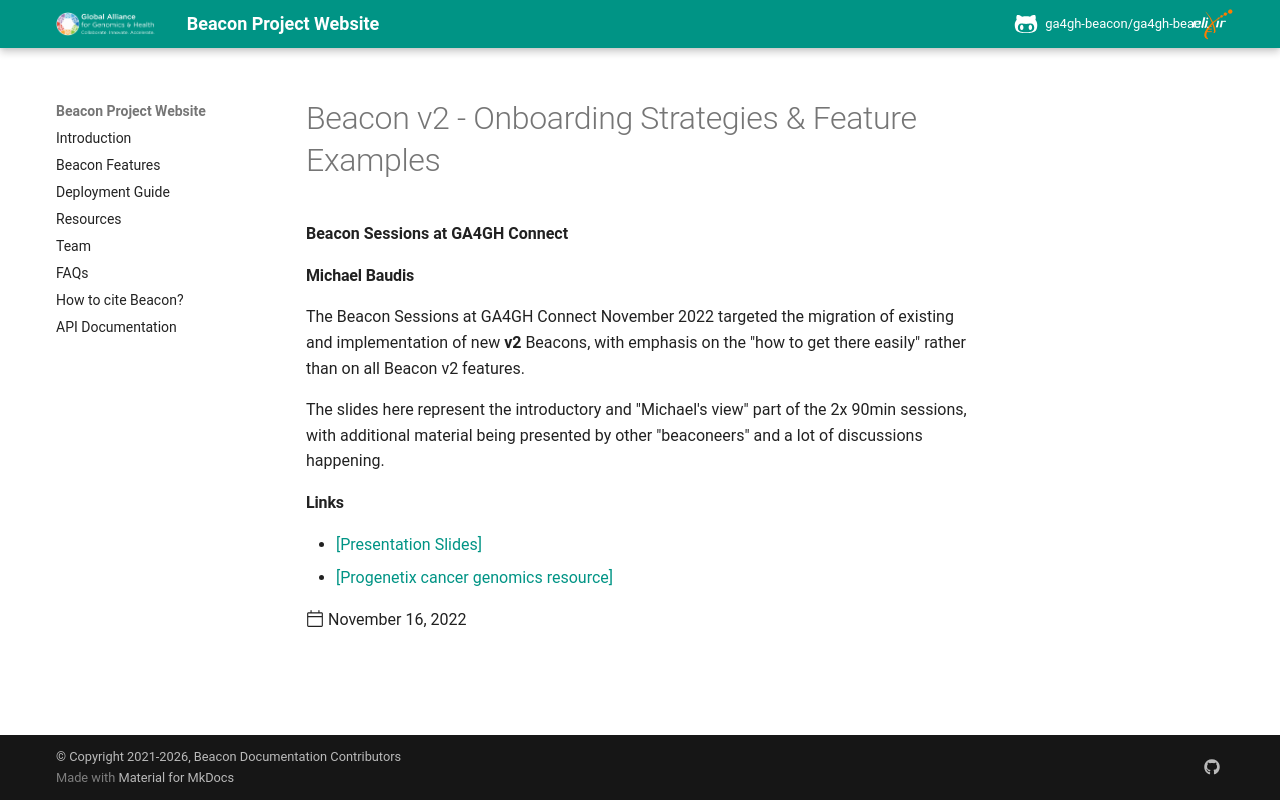

repository: ga4gh-beacon/ga4gh-beacon.github.io · page: news/2022/2022-11-16-Michael-Baudis__Beacon-Migration-and-Features__GA4GH-Connect/index.html · generator: mkdocs

---
title: 'Beacon v2 - Onboarding Strategies & Feature Examples'
description: Beacon Sessions at GA4GH Connect
template: post.html 
authors:
  - '@mbaudis'
date: 2022-11-16
pdf_file_name:
links:
  - "[Presentation Slides](http://info.baudisgroup.org/pdf/2022-11-16___Michael-Baudis__Beacon-conversion-and-features__GA4GH-Connect.pdf)"
  - "[Progenetix cancer genomics resource](http://progenetix.org)"
---

#### Michael Baudis

The Beacon Sessions at GA4GH Connect November 2022 targeted the migration of existing and
implementation of new **v2** Beacons, with emphasis on the "how to get there easily" rather
than on all Beacon v2 features.<!--more-->

The slides here represent the introductory and "Michael's view" part of the 2x 90min sessions,
with additional material being presented by other "beaconeers" and a lot of discussions happening.
